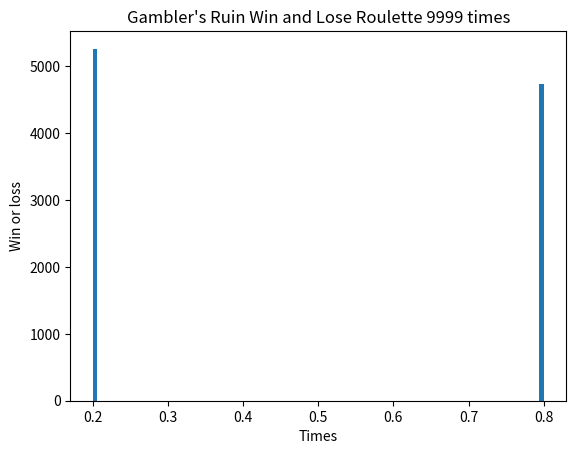

Recreate this plot in Python.
# -*- coding: utf-8 -*-
"""
Created on Mon Feb 17 14:02:17 2020

[redacted]
"""

### plotting the number is wins compared to losses

import numpy as np
import pandas as pd
#from random import seed
import numpy.random
import matplotlib.pyplot as plt
lst = []
x = []
for times in range (1, 10000):
    p = 18/37
    pl = 19/37
    d0 = 20 #dollars initial
    g = 10 #dollars gambling
    M = np.array([[1, pl, 0, 0, 0],
                  [0, 0, pl, 0, 0],
                  [0, p, 0, pl, 0],
                  [0, 0, p  , 0, 0],
                  [0, 0, 0, p  , 1]])
    
    s0 = np.array ([[0],
                    [0],
                    [1],
                    [0],
                    [0]])
    
    ivl = 1
    state = 2
    d=d0
    #print("Money:", d0)
    number =0

    while ivl < 100:
        number=number+1
        sN = np.dot(M,s0)
    
        r1=np.random.rand()
        if r1 < p:
            state = state+1
            d=d+g
            #print("Gained $", g, "Money:", d)
        if r1 > p:
            state = state-1
            d=d-g
            #print("Lost $", g, "Money:", d)
        
       # plt.scatter(ivl, d, label=number)
        
        if state == 0:
            print(0)
            lst.append(0.2)
            #print("Lost all your money", "Money:", d)
            break
            
        if state == 4:
            #print("Won $", g, ", Walk away", "Money:", d)
            print(1)
            lst.append(0.8)
            break
           
        s0=sN
        ivl=ivl+1 
    #x.append(times)


plt.hist(lst, bins=100)
plt.title("Gambler's Ruin Win and Lose Roulette "+str(times)+" times")
#plt.title("Gambler's Ruin Init Savings:"+str(d0)+" Bet:"+str(g)+" P:"+str(p))

#plt.legend(loc="lower center",fontsize=14)
plt.xlabel("Times")
plt.ylabel("Win or loss")
plt.show()
#plt.savefig("Lotka-Voltera_Phase_int_R="+str(R)+"F="+str(F)+".png")

